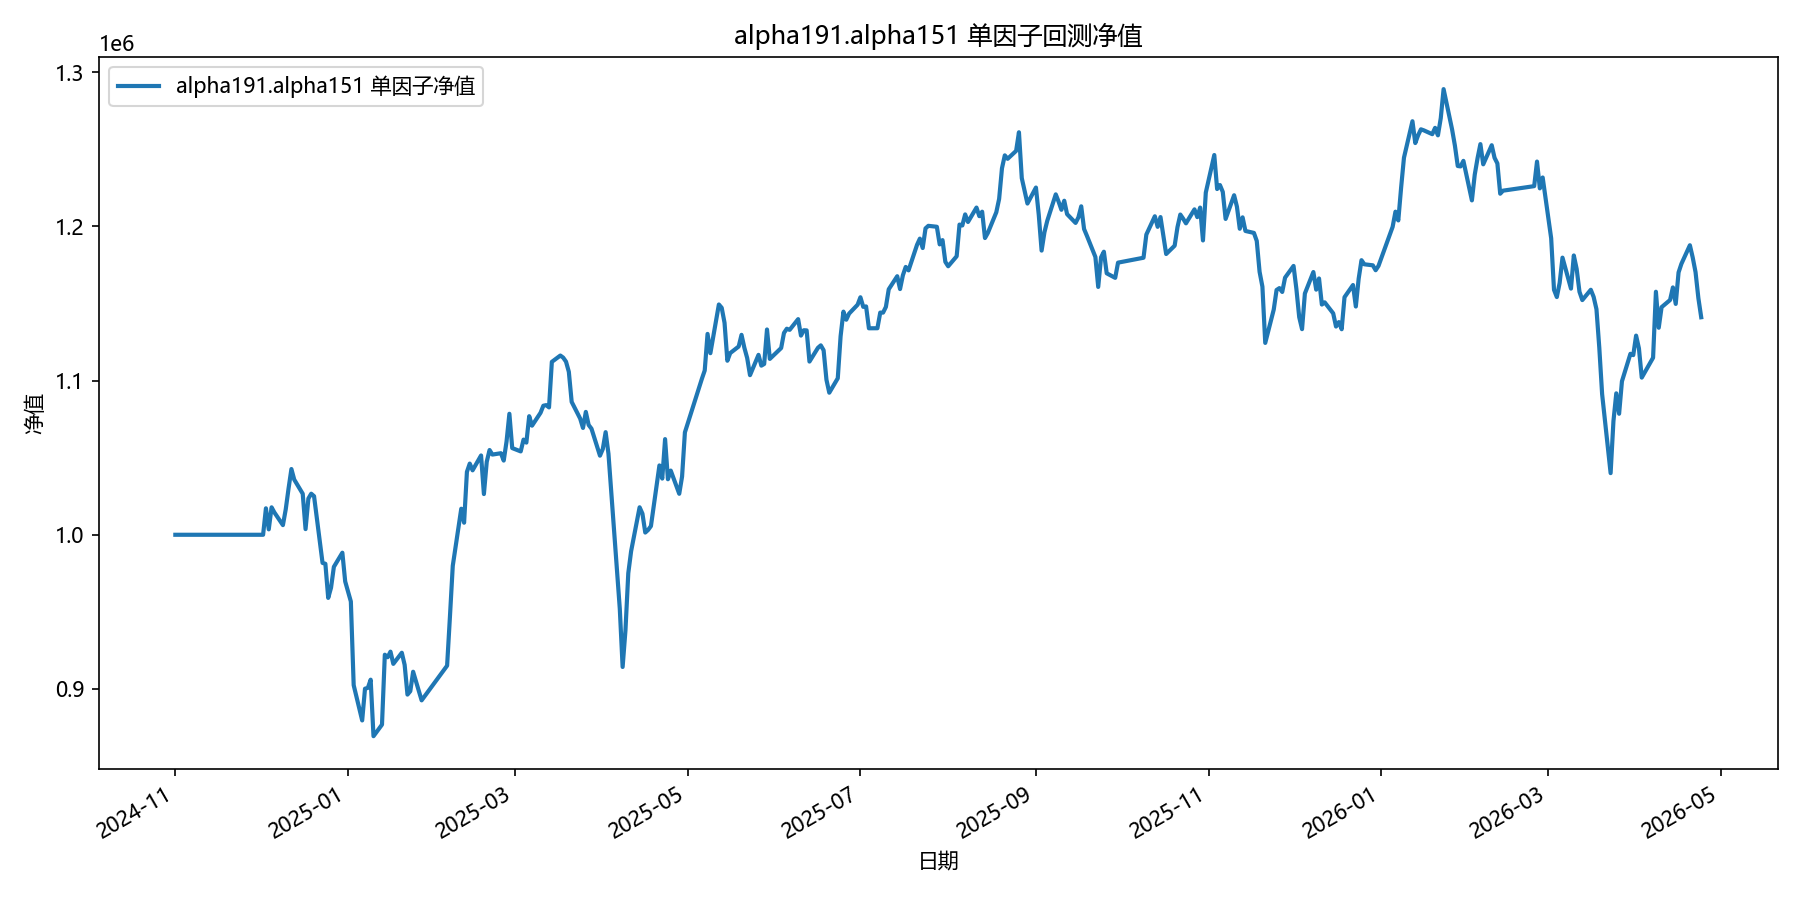

The file beside this chart, header and first rows:
date, equity
2024-11-01, 1000000
2024-11-04, 1000000
2024-11-05, 1000000
2024-11-06, 1000000
2024-11-07, 1000000
2024-11-08, 1000000
2024-11-11, 1000000
2024-11-12, 1000000
2024-11-13, 1000000
2024-11-14, 1000000
2024-11-15, 1000000
2024-11-18, 1000000
2024-11-19, 1000000
2024-11-20, 1000000
2024-11-21, 1000000
2024-11-22, 1000000
2024-11-25, 1000000
2024-11-26, 1000000
2024-11-27, 1000000
2024-11-28, 1000000
2024-11-29, 1000000
2024-12-02, 1000000
2024-12-03, 1017155
2024-12-04, 1003520
2024-12-05, 1017798
2024-12-06, 1014441
2024-12-09, 1006259
2024-12-10, 1016524
2024-12-11, 1030076
2024-12-12, 1042617
2024-12-13, 1035792
2024-12-16, 1026594
2024-12-17, 1003677
2024-12-18, 1023479
2024-12-19, 1026629
2024-12-20, 1025022
2024-12-23, 981748
2024-12-24, 981200
2024-12-25, 959075
2024-12-26, 965678
2024-12-27, 979194
2024-12-30, 988374
2024-12-31, 969724
2025-01-02, 956719
2025-01-03, 902471
2025-01-06, 879618
2025-01-07, 900210
2025-01-08, 900706
2025-01-09, 906034
2025-01-10, 869395
2025-01-13, 876907
2025-01-14, 922221
2025-01-15, 920599
2025-01-16, 924214
2025-01-17, 916300
2025-01-20, 923499
2025-01-21, 915659
2025-01-22, 896369
2025-01-23, 898602
2025-01-24, 911179
... 299 more rows
